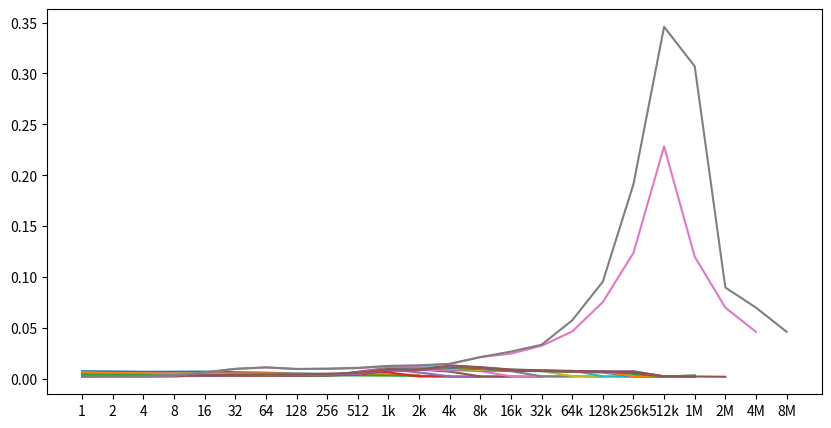

This figure's Python source:
import matplotlib.pyplot as plt

y0=[
0.007697,0.007465,0.007143,0.007218,0.007391,0.006710,0.006227,0.005498,0.005021,0.005106]
y1=[
0.006620,0.005987,0.005733,0.005426,0.005458,0.005521,0.005651,0.005092,0.004771,0.004806,0.004318,0.004172]
y2=[
0.004821,0.004200,0.003985,0.003834,0.003846,0.003866,0.003922,0.003997,0.003606,0.003520,0.003365,0.003094,0.003011]
y3=[
0.002895,0.002892,0.002957,0.002966,0.003019,0.003028,0.003033,0.003000,0.003250,0.006551,0.006485,0.002526,0.002348,0.002241]
y4=[
0.002871,0.002880,0.002870,0.002952,0.003011,0.003032,0.003024,0.003078,0.003172,0.006853,0.009366,0.006485,0.002577,0.002402,0.002272]
y5=[
0.002903,0.002909,0.002912,0.002980,0.003175,0.003150,0.003175,0.003206,0.003345,0.007156,0.010968,0.009297,0.007337,0.002598,0.002481,0.002235]
y6=[
0.002951,0.003026,0.002968,0.003110,0.003207,0.003207,0.003317,0.003261,0.003471,0.006333,0.010536,0.009107,0.008650,0.007855,0.002688,0.002438,0.002264]
y7=[
0.002892,0.002931,0.002898,0.002919,0.003199,0.003217,0.003406,0.003277,0.003480,0.004140,0.009928,0.009938,0.009686,0.008155,0.007793,0.002687,0.002705,0.002278]
y8=[
0.002897,0.002918,0.002914,0.002925,0.003199,0.003225,0.003369,0.003277,0.003537,0.004230,0.009842,0.010855,0.010189,0.008924,0.008281,0.007913,0.002854,0.002441,0.002227]
y9=[
0.002894,0.002922,0.002966,0.002970,0.003225,0.003261,0.003382,0.003326,0.003546,0.004392,0.010002,0.011602,0.011377,0.010255,0.008672,0.007925,0.008216,0.002677,0.002447,0.002264]
y10=[
0.002899,0.002919,0.002909,0.002955,0.003305,0.003476,0.003734,0.003415,0.003737,0.004493,0.008562,0.009092,0.010981,0.009860,0.008005,0.007730,0.007214,0.006435,0.002593,0.002292]
y11=[
0.002897,0.002931,0.002940,0.002940,0.003201,0.003339,0.003522,0.003755,0.003845,0.004404,0.008453,0.009189,0.011827,0.010478,0.008577,0.008522,0.007284,0.007259,0.002700,0.002420,0.002262]
y12=[
0.002907,0.002928,0.002909,0.002937,0.003203,0.003404,0.003536,0.003407,0.003767,0.004406,0.008453,0.009084,0.012191,0.010699,0.008690,0.008200,0.007431,0.007652,0.005042,0.002514,0.003509]
y13=[
0.002898,0.002940,0.002910,0.002938,0.003208,0.003404,0.003541,0.003407,0.003756,0.004417,0.008465,0.009129,0.012603,0.010998,0.008729,0.008045,0.007425,0.007265,0.006488,0.002594,0.002288]
y14=[
0.002898,0.002956,0.002911,0.002948,0.003307,0.003611,0.003774,0.003659,0.004123,0.004987,0.009245,0.009057,0.012894,0.011550,0.009231,0.008711,0.007613,0.007309,0.007691,0.002642,0.003350]
y15=[
0.002903,0.002924,0.002926,0.003029,0.003569,0.004182,0.004523,0.004480,0.005232,0.006169,0.009748,0.009136,0.013458,0.011599,0.009342,0.008246,0.007817,0.007323,0.007300,0.002685,0.002512,0.002237]
y16=[
0.002914,0.002956,0.002996,0.003516,0.006478,0.009863,0.011365,0.009836,0.010021,0.010647,0.012597,0.012974,0.014893,0.021521,0.024946,0.032635,0.046673,0.075524,0.123867,0.228363,0.120152,0.070119,0.046377]
y17=[
0.002910,0.002952,0.003007,0.003450,0.006525,0.010062,0.011471,0.009907,0.010174,0.010991,0.012910,0.013470,0.014917,0.021519,0.026964,0.033656,0.057633,0.095618,0.191271,0.345835,0.306958,0.089841,0.070111,0.046402]


y=[eval("y"+str(i)) for i in range(18)]

labels=["1","2","4","8","16","32","64","128","256","512","1k","2k","4k","8k","16k","32k","64k","128k","256k","512k","1M","2M","4M","8M"]

ylabels=["1k","4k","8k","16k","32k","64k","128k","256k","512k","1M","1.5M","2M","2.5M","3M","3.5M","4M","8M","16M"]

plt.figure(figsize=(10,5))
plt.xticks(range(len(labels)),labels)
for i in range(len(y)):
    plt.plot(range(len(y[i])),y[i],label="y"+str(i))

